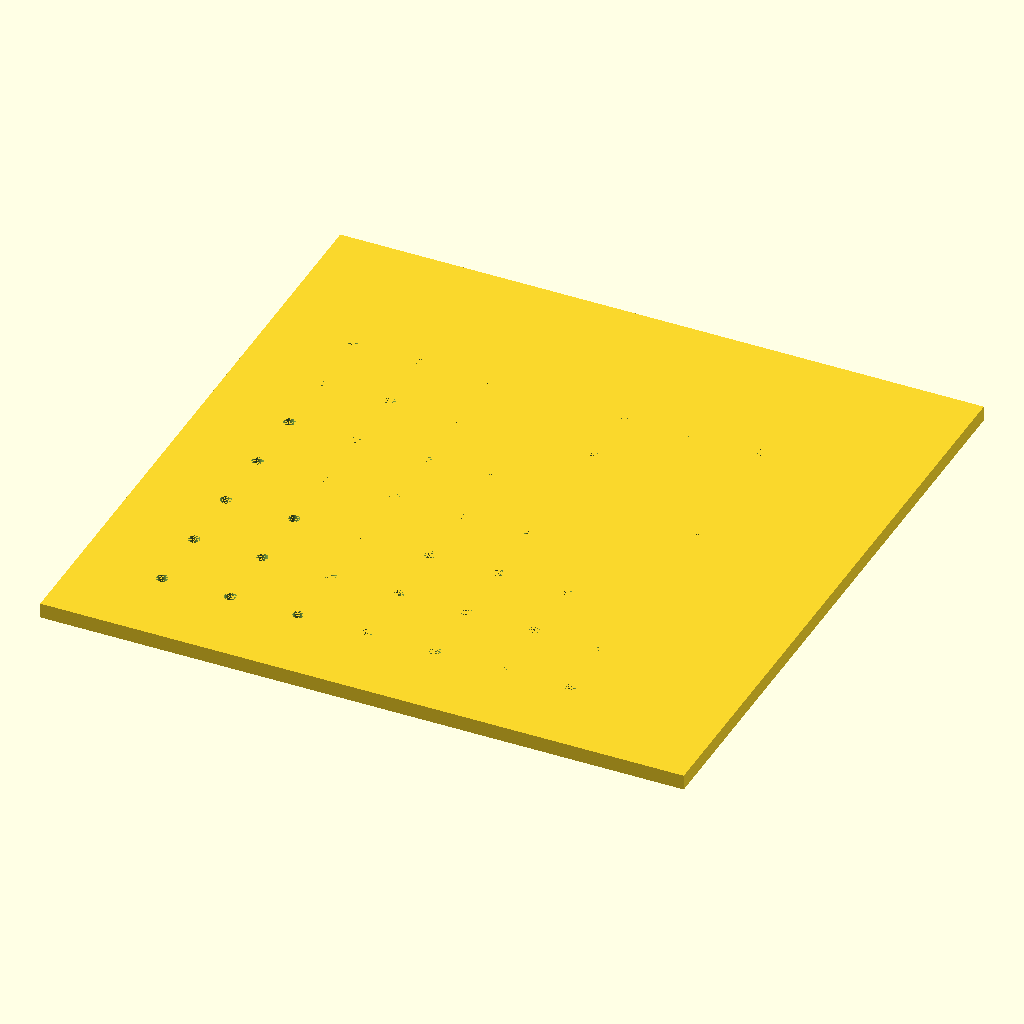
Cell 1: rendered with the file's own defaults.
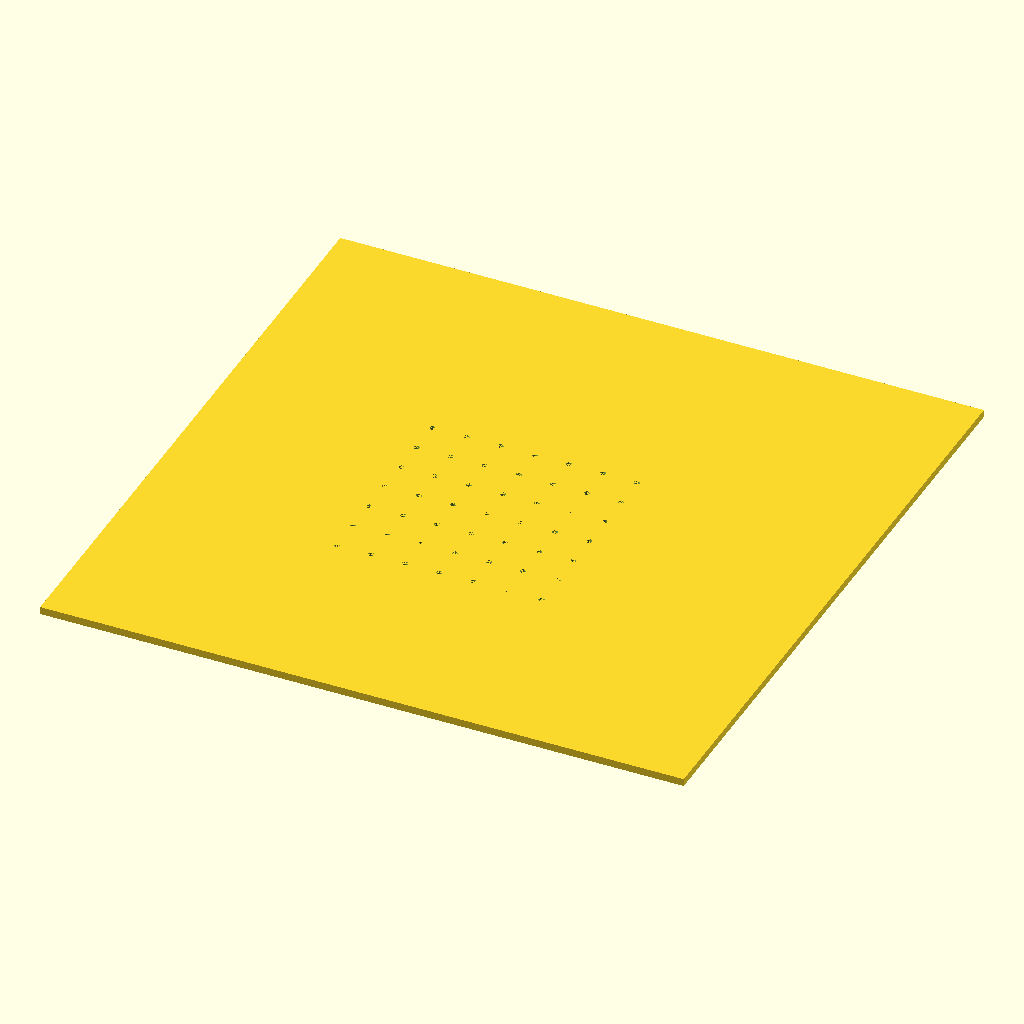
Cell 2: the same model with disc_diameter = 170.
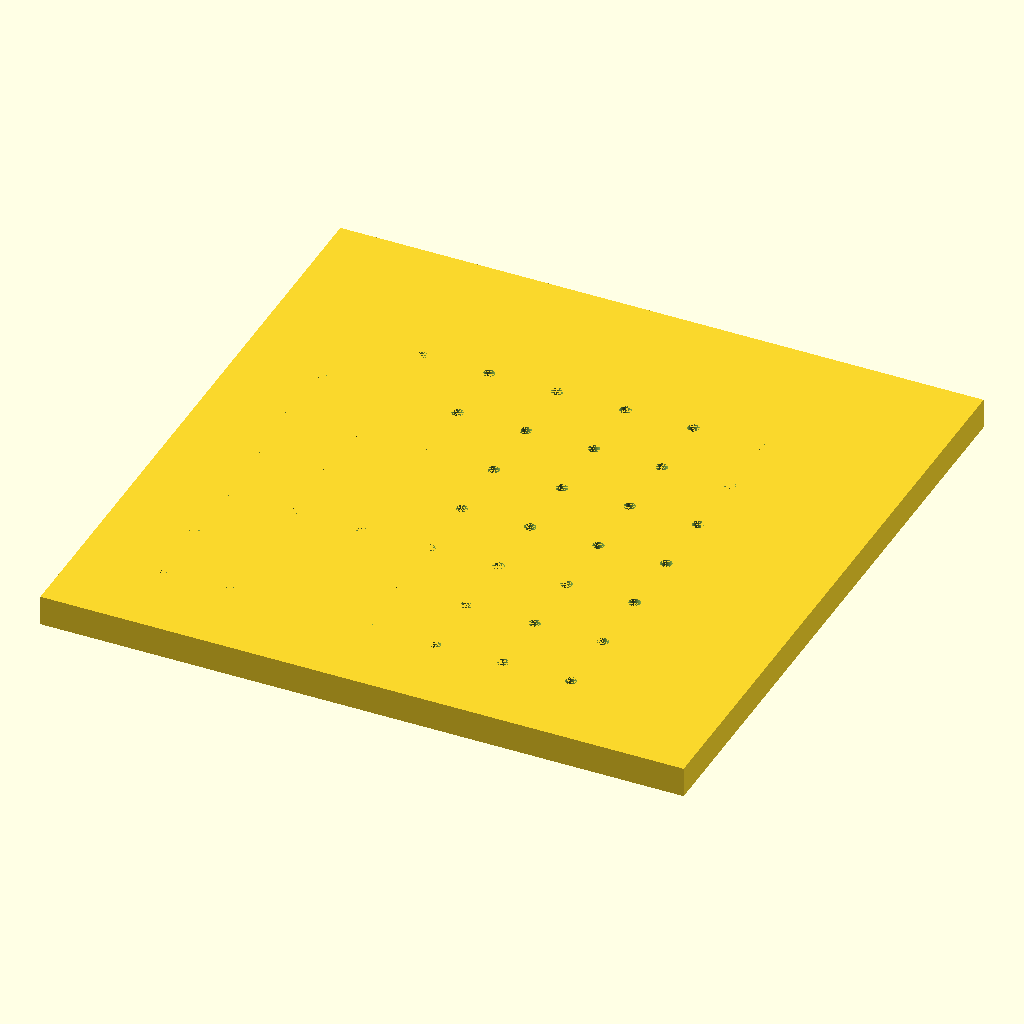
Cell 3: disc_thickness = 4 (everything else at default).
All cells are drawn from the same view direction (rotation 55°, 0°, 25°, orthographic, colour scheme Cornfield), but the view is re-fitted for each cell, so position and scale can differ between cells as well as the parameter.
Source of the model, bench/results/main-tiiny/code/tiiny_Qwen_Qwen3-4B-Instruct-2507/seed_sowing_template_s0_a2.scad:
// Sowing template for 90mm Petri dish
// Dimensions in millimeters
disc_diameter = 85;           // Diameter of the flat disc
disc_thickness = 2;          // Thickness of the disc
hole_diameter = 3;           // Diameter of each through-hole
hole_spacing = 9;            // Centre-to-centre spacing of holes
notch_width = 10;            // Width of the notch in X direction
notch_depth = 4;             // Depth of notch in Y direction (from rim)

// Create the base disc
difference() {
    // Base disc: full disc of 85mm diameter, 2mm thick
    cube([disc_diameter, disc_diameter, disc_thickness], center = true);
    
    // Cut out the 7x7 grid of holes (centered at origin)
    for (i = [0 : 6]) {
        for (j = [0 : 6]) {
            // Position of hole: centered at (i * hole_spacing - 3.5 * hole_spacing, j * hole_spacing - 3.5 * hole_spacing)
            translate([ 
                (i * hole_spacing) - (hole_spacing * 3.5), 
                (j * hole_spacing) - (hole_spacing * 3.5), 
                0 
            ]) {
                // Cylinder with diameter 3mm, so radius 1.5mm
                cylinder(d = hole_diameter / 2, h = disc_thickness, center = true, $fn = 64);
            }
        }
    }
    
    // Cut the rectangular notch on the +Y side (centered on Y axis)
    // Notch is 10mm wide (X), 4mm deep (Y), on the +Y side of the rim
    // We want to cut from the top edge inward, so we start at y = disc_diameter/2 and go down to y = disc_diameter/2 - notch_depth
    // But we must ensure the notch is only in the rim and does not go through the holes
    
    // Translate to the top edge of the disc (y = disc_diameter/2)
    // Then cut a rectangle from x = -notch_width/2 to +notch_width/2, y = 0 to -notch_depth
    // This notch is on the +Y side, so we cut into the top rim
    translate([0, disc_diameter/2, 0]) // move to top edge
    cube([notch_width, notch_depth, disc_thickness], center = false);
}
Parameter table extracted from the source (name, type, default, range or options):
disc_diameter: number, default 85
disc_thickness: number, default 2
hole_diameter: number, default 3
hole_spacing: number, default 9
notch_width: number, default 10
notch_depth: number, default 4
